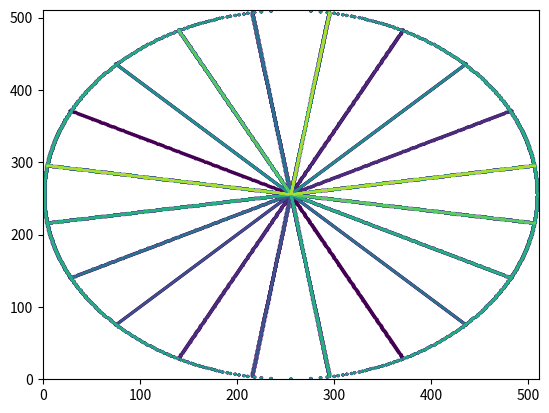
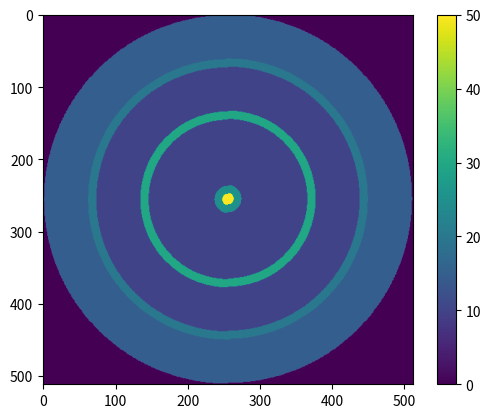
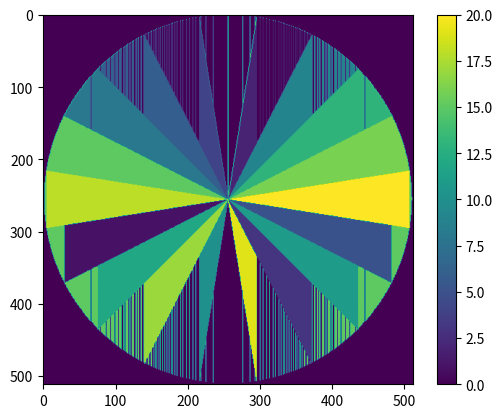
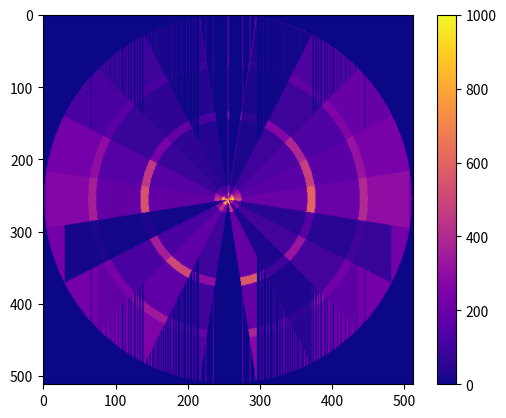
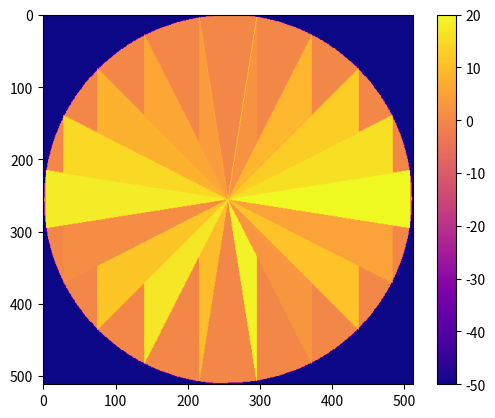

Python code for these plots, in order:
import scipy.integrate as integrate
from numpy import pi, sin, cos, divide
import numpy as np
import matplotlib.pyplot as plt
import random
import matplotlib.cm as cm

def find_nearest(array, value):
    array = np.asarray(array)
    idx = (np.abs(array - value)).argmin()
    return array[idx]

r1 = 14.2
r2 = 31.8
r3 = 184.1
r4 = 203.2
r5 = 304.8
r6 = 323.8
R = 425.5

# radii = [r2, r3]
radii = [r1, r2, r3, r4, r5, r6, R]

nshift_radii = np.round((radii/np.max(radii))*255+255)

# circle_points = [50, 25, 1, 3, 1, 2, 0.5]
circle_points = [50, 25, 10, 30, 10, 20, 15]
wedge_points = np.arange(1,21)
# Randomize Wedge Points
random.shuffle(wedge_points)
# print(wedge_points)

# Wire Width
w = 1.5 # * mm

pie_angle = 18
num_wedges = 360/pie_angle
wedge = np.arange(0, 256, 1)


sampling_size = 512
theta = np.arange(0, np.pi, np.pi/sampling_size)
# theta = np.append(np.arange(0.0, np.pi, np.pi/511,0)) 

# circ_coords = np.ndarray((len(theta), 2))
circ_coords = np.ndarray((len(theta), 2, len(radii)))
for ii in range(len(radii)):
    x = radii[ii]*np.cos(theta)
    y = radii[ii]*np.sin(theta)
    circ_coords[:,0,ii] = x
    circ_coords[:,1,ii] = y    
    # circ_coords[:,0] = x
    # circ_coords[:,1] = y  
#     plt.plot(x,y) 
# plt.show()

maxim = np.max(circ_coords)
n_circ_coords = circ_coords/maxim
nshift_circ_coords = np.round((n_circ_coords*255)+255,2)

new_x = np.arange(0,512,1)

# Translate to Matrix
dartboard_matrix = np.ndarray((512, 512))
weight_matrix = np.ndarray((512, 512))
for ee in range(len(radii)):
    y1 = []
    y2 = []
    for value in range(512):
        idx = (np.abs(nshift_circ_coords[:,0,ee]-value)).argmin()
        y1.append(nshift_circ_coords[idx,1, ee])
        y2.append(-nshift_circ_coords[idx,1, ee]+512)

        new_value = int(nshift_circ_coords[idx,1, ee])
        if new_value != 255:
            dartboard_matrix[value, new_value]  = circle_points[ee]
            dartboard_matrix[value, int(-nshift_circ_coords[idx,1, ee]+512)] = circle_points[ee]
            if ee == len(radii)-1:
                weight_matrix[value, new_value]  = circle_points[ee]
                weight_matrix[value, int(-nshift_circ_coords[idx,1, ee]+512)] = circle_points[ee]  

##################################################
# weight_matrix = np.ndarray((512, 512))
n = np.arange(int(num_wedges))
x = np.sin((18*n-9)*np.pi/180)*256
y = np.cos((18*n-9)*np.pi/180)*256
# Wedge Coordinates
for ii in range(20):
    try:
        wedge_line_x = np.arange(0,x[ii],x[ii]/256)+256
    except:
        wedge_line_x = np.ones(256)*x[ii]+256
    try:
        wedge_line_y = np.arange(0,y[ii],y[ii]/256)+256
    except:
        wedge_line_y = np.ones(256)*y[ii]+256
    weight_matrix[wedge_line_x.astype(int),wedge_line_y.astype(int)] = wedge_points[ii]
    
    # if ii == 1:
    #     for r in range(512):
    #         weight_matrix[r, prev_wedge_line_y[r].astype(int):wedge_line_y[r].astype(int)] = ii + 1
    prev_wedge_line_x = wedge_line_x
    prev_wedge_line_y = wedge_line_y
    # plt.plot(wedge_line_x,prev_wedge_line_y)
####################################################
# plt.contour(weight_matrix)
# plt.show()

wedge_coords = np.ndarray((len(theta), 2, len(radii)))
n = np.arange(int(num_wedges))

x = np.sin((18*n-9)*np.pi/180)*256
y = np.cos((18*n-9)*np.pi/180)*256

# # Plot Circles
# for ii in range(len(radii)): 
#     plt.plot(nshift_circ_coords[:,0,ii], nshift_circ_coords[:,1,ii])


# Wedge Coordinates
for ii in range(20):
    try:
        wedge_line_x = np.arange(0,x[ii],x[ii]/256)+256
    except:
        wedge_line_x = np.ones(256)*x[ii]+256
    try:
        wedge_line_y = np.arange(0,y[ii],y[ii]/256)+256
    except:
        wedge_line_y = np.ones(256)*y[ii]+256
    weight_matrix[wedge_line_x.astype(int),wedge_line_y.astype(int)] = wedge_points[ii]
    
    # if ii == 1:
    #     for r in range(512):
    #         weight_matrix[r, prev_wedge_line_y[r].astype(int):wedge_line_y[r].astype(int)] = ii + 1
    prev_wedge_line_x = wedge_line_x
    prev_wedge_line_y = wedge_line_y
    # plt.plot(wedge_line_x,prev_wedge_line_y)

plt.contour(weight_matrix)
plt.show()

# Fill in weight matrix
for cc in range(512):
    cl_idx = np.squeeze(np.where(weight_matrix[:,cc]>0))
    # print(cl_idx)
    try:
        l_idx=len(cl_idx)
    except:
        l_idx=0
    for ee in range(1,l_idx):
        # print(str(cl_idx[ee-1]), '-', str(cl_idx[ee]), '=', weight_matrix[cl_idx[ee],cc])
        weight_matrix[cl_idx[ee-1]+1:cl_idx[ee], cc] = weight_matrix[cl_idx[ee], cc]
    # print(weight_matrix[:, cc])
# plt.contour(weight_matrix)
# plt.show()

# Start Filling in Circles
for dd in range(512):
    idx = np.squeeze(np.where(dartboard_matrix[dd,:] > 0))
    # print(idx)
    try:
        l_idx=len(idx)
    except:
        l_idx=0
    for ee in range(1,l_idx):
        # print(str(idx[ee-1]), '-', str(idx[ee]), '=', dartboard_matrix[dd,idx[ee]])
        dartboard_matrix[dd,idx[ee-1]+1:idx[ee]] = dartboard_matrix[dd,idx[ee]]
    # print(dartboard_matrix[dd,:])

dartboard_matrix[:,0:257] = 0 
dartboard_matrix[:,257] = dartboard_matrix[:,258] 
dartboard_matrix[:,256] = dartboard_matrix[:,258] 

dartboard_matrix[:,0:256] = np.flip(dartboard_matrix[:,256:512]) 

fig, my_ax = plt.subplots()
pos = my_ax.imshow(dartboard_matrix) # pos = ax1.imshow(Zpos, cmap ='Blues', interpolation='none')
fig.colorbar(pos, ax=my_ax)
fig.show()

test = np.multiply(weight_matrix, dartboard_matrix)
fig, my_ax = plt.subplots()
pos = my_ax.imshow(weight_matrix) # pos = ax1.imshow(Zpos, cmap ='Blues', interpolation='none')
fig.colorbar(pos, ax=my_ax)
fig.show()

test = np.multiply(weight_matrix, dartboard_matrix)
fig, my_ax = plt.subplots()
pos = my_ax.imshow(test, cmap ='plasma') # pos = ax1.imshow(Zpos, cmap ='Blues', interpolation='none')
fig.colorbar(pos, ax=my_ax)
fig.show()




wm = np.ndarray((512, 512))

wm[np.where(dartboard_matrix==0)] = -50


n = np.arange(int(num_wedges))
x = np.sin((18*n-9)*np.pi/180)*256
y = np.cos((18*n-9)*np.pi/180)*256
# Wedge Coordinates
for ii in range(20):
    try:
        wedge_line_x = np.arange(0,x[ii],x[ii]/256)+256
    except:
        wedge_line_x = np.ones(256)*x[ii]+256
    try:
        wedge_line_y = np.arange(0,y[ii],y[ii]/256)+256
    except:
        wedge_line_y = np.ones(256)*y[ii]+256
    wm[wedge_line_x.astype(int),wedge_line_y.astype(int)] = wedge_points[ii]
    
    # if ii == 1:
    #     for r in range(512):
    #         weight_matrix[r, prev_wedge_line_y[r].astype(int):wedge_line_y[r].astype(int)] = ii + 1
    prev_wedge_line_x = wedge_line_x
    prev_wedge_line_y = wedge_line_y
    # plt.plot(wedge_line_x,prev_wedge_line_y)
####################################################
# plt.contour(weight_matrix)
# plt.show()
 
# Fill in weight matrix
for cc in range(512):
    cl_idx = np.squeeze(np.where(wm[:,cc]>0))
    # print(cl_idx)
    try:
        l_idx=len(cl_idx)
    except:
        l_idx=0
    for ee in range(1,l_idx):
        # print(str(cl_idx[ee-1]), '-', str(cl_idx[ee]), '=', weight_matrix[cl_idx[ee],cc])
        wm[cl_idx[ee-1]+1:cl_idx[ee], cc] = wm[cl_idx[ee], cc]
    # print(weight_matrix[:, cc])
# plt.contour(weight_matrix)
# plt.show()


fig, my_ax = plt.subplots()
pos = my_ax.imshow(wm, cmap ='plasma') # pos = ax1.imshow(Zpos, cmap ='Blues', interpolation='none')
fig.colorbar(pos, ax=my_ax)
fig.show()